The GitHub repository abi131205/EYE_SCLERA_DETECTION contains a labelled image folder "split" with 2 categories: jaundice, normal. Examples follow, each with its label.

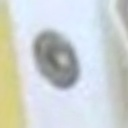
Label: normal

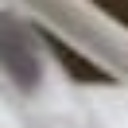
Label: jaundice

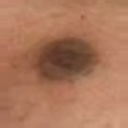
Label: normal

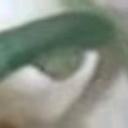
Label: normal

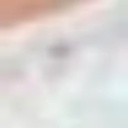
Label: normal

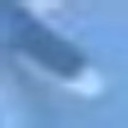
Label: jaundice
